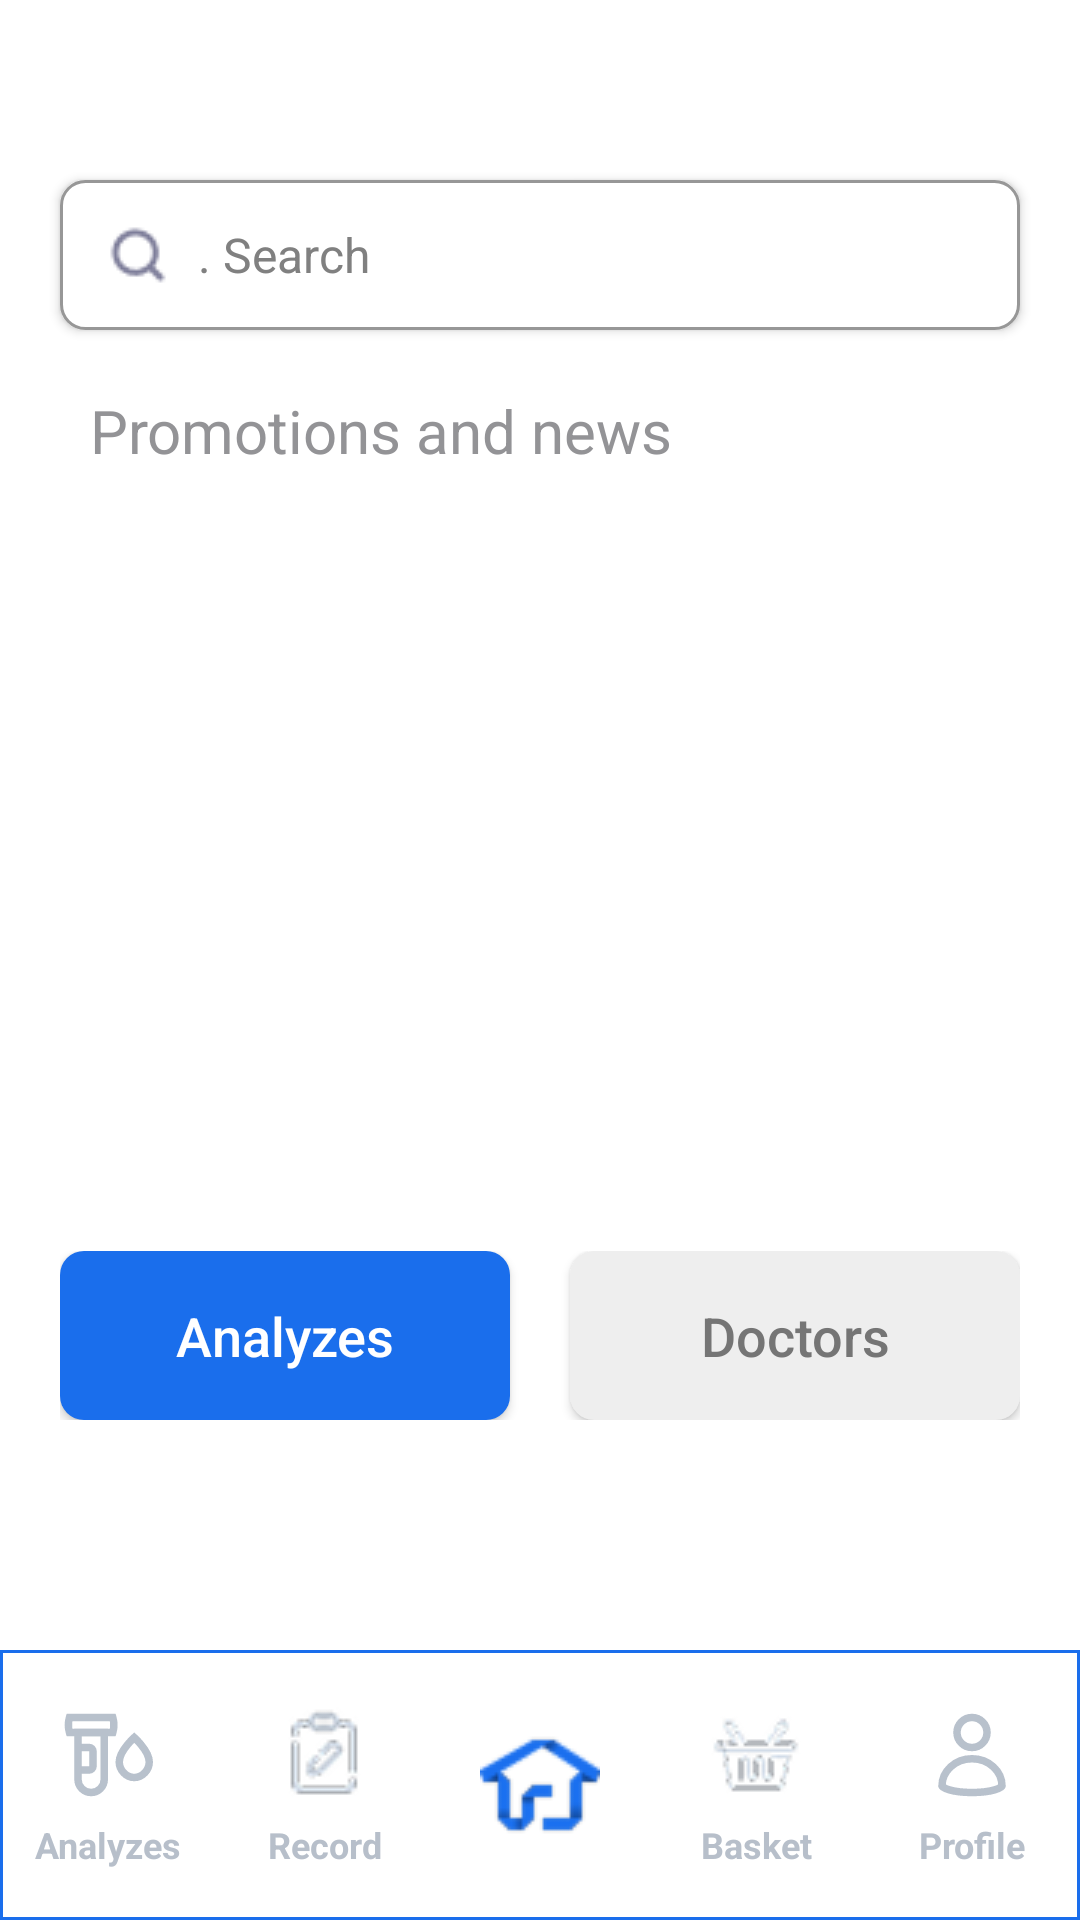

This screen was rendered from an Android layout file. Write that file and the resources it references.
<!-- AndroidManifest.xml: application theme Theme.SmartLab -->
<!-- res/layout/activity_home.xml -->
<?xml version="1.0" encoding="utf-8"?>
<RelativeLayout xmlns:android="http://schemas.android.com/apk/res/android"
    android:layout_width="match_parent"
    android:layout_height="match_parent"
    android:background="@color/white">
    <androidx.core.widget.NestedScrollView
        android:layout_width="match_parent"
        android:layout_height="match_parent"
        android:fillViewport="true"
        android:layout_above="@id/custom_menu">
    <androidx.constraintlayout.widget.ConstraintLayout
        android:layout_width="match_parent"
        android:layout_height="wrap_content"
        android:background="@color/white"
        xmlns:app="http://schemas.android.com/apk/res-auto">
    <Button
        android:id="@+id/EditTextSearch"
        android:layout_width="match_parent"
        android:layout_height="50dp"
        app:layout_constraintLeft_toLeftOf="parent"
        app:layout_constraintRight_toRightOf="parent"
        app:layout_constraintTop_toTopOf="parent"
        android:layout_marginTop="60dp"
        android:layout_marginLeft="20dp"
        android:layout_marginRight="20dp"
        android:hint="@string/search"
        android:drawableLeft="@drawable/search_icon"
        android:drawablePadding="10dp"
        style="@style/SearchEditText"
        />

    <LinearLayout
        android:id="@+id/line1"
        android:layout_width="match_parent"
        android:layout_height="wrap_content"
        android:layout_marginTop="20dp"
        android:orientation="vertical"
        app:layout_constraintHorizontal_bias="1.0"
        app:layout_constraintLeft_toLeftOf="parent"
        app:layout_constraintRight_toRightOf="parent"
        app:layout_constraintTop_toBottomOf="@+id/EditTextSearch">

        <TextView
            android:layout_width="match_parent"
            android:layout_height="wrap_content"
            android:layout_marginLeft="30dp"
            android:layout_marginRight="30dp"
            android:text="@string/text_home_news"
            android:textColor="@color/gray"
            android:textSize="20dp" />

        <androidx.recyclerview.widget.RecyclerView
            android:id="@+id/recyclerViewNews"
            android:layout_width="match_parent"
            android:padding="0dp"
            android:layout_marginLeft="20dp"
            android:layout_height="200dp"
            android:layout_marginTop="20dp" />

        <LinearLayout
            android:id="@+id/line2"
            android:layout_width="match_parent"
            android:layout_height="wrap_content"
            android:layout_marginLeft="20dp"
            android:layout_marginTop="40dp"
            android:layout_marginRight="20dp"
            android:gravity="center"
            android:weightSum="2"
            android:orientation="horizontal"
            app:layout_constraintLeft_toLeftOf="parent"
            app:layout_constraintRight_toRightOf="parent"
            app:layout_constraintTop_toBottomOf="@+id/line1">

            <Button
                android:id="@+id/buttonAnalyzes"
                style="@style/BlueButtonStyle"
                android:layout_width="0dp"
                android:layout_weight="1"
                android:layout_height="wrap_content"
                android:textSize="18sp"
                android:layout_marginRight="10dp"
                android:text="@string/analyzes" />

            <Button
                android:id="@+id/buttonDoctors"
                style="@style/GrayButtonStyle"
                android:layout_width="0dp"
                android:layout_weight="1"
                android:layout_height="wrap_content"
                android:layout_marginLeft="10dp"
                android:textSize="18sp"
                android:text="@string/doctors" />
        </LinearLayout>
        <FrameLayout
            android:layout_width="match_parent"
            android:layout_height="wrap_content"
            android:layout_marginLeft="20dp"
            android:layout_marginRight="20dp"
            app:layout_constraintLeft_toLeftOf="parent"
            app:layout_constraintRight_toRightOf="parent"
            app:layout_constraintTop_toBottomOf="@+id/line2">
            <androidx.recyclerview.widget.RecyclerView
                android:id="@+id/recyclerAnalyzes"
                android:layout_width="match_parent"
                android:layout_height="wrap_content"
                android:nestedScrollingEnabled="false"
                android:overScrollMode="never"
                android:layout_marginTop="20dp"
                />
            <androidx.recyclerview.widget.RecyclerView
                android:id="@+id/recyclerDoctors"
                android:layout_width="match_parent"
                android:layout_height="wrap_content"
                android:layout_marginTop="20dp"
                android:nestedScrollingEnabled="false"
                android:overScrollMode="never"
                android:visibility="gone"/>
        </FrameLayout>
    </LinearLayout>
</androidx.constraintlayout.widget.ConstraintLayout>
    </androidx.core.widget.NestedScrollView>
    <RelativeLayout
        android:id="@+id/relative"
        android:layout_width="match_parent"
        android:layout_height="wrap_content"
        android:layout_above="@id/custom_menu"
        android:visibility="gone"
        android:background="@drawable/blue_button_background"
        android:layout_marginLeft="20dp"
        android:layout_marginRight="20dp"
        android:layout_marginBottom="10dp"
        android:elevation="4dp">
        <ImageView
            android:layout_width="wrap_content"
            android:layout_height="70dp"
            android:layout_marginLeft="20dp"
            android:src="@drawable/icons_basket_button"/>
        <Button
            android:id="@+id/basketButton"
            android:layout_width="match_parent"
            android:layout_height="70dp"
            android:layout_alignParentStart="true"
            android:layout_centerVertical="true"
            android:background="@android:color/transparent"
            android:drawablePadding="10dp"
            android:paddingStart="50dp"
            android:gravity="start|center_vertical"
            android:text="@string/text_basket_button"
            android:textColor="@color/white"
            android:textSize="20sp"
            android:textStyle="bold"/>
        <TextView
            android:id="@+id/priceTextView"
            android:layout_width="wrap_content"
            android:layout_height="70dp"
            android:text="1800 ₽"
            android:layout_marginRight="10dp"
            android:layout_alignParentEnd="true"
            android:layout_centerVertical="true"
            android:gravity="right|center_vertical"
            android:textColor="@color/white"
            android:textSize="20sp"
            android:textStyle="bold" />
    </RelativeLayout>
    <include
    android:id="@+id/custom_menu"
    layout="@layout/custom_menu"
    />
</RelativeLayout>
<!-- res/layout/custom_menu.xml (included above) -->
<?xml version="1.0" encoding="utf-8"?>
<LinearLayout
    xmlns:android="http://schemas.android.com/apk/res/android"
    android:layout_width="match_parent"
    android:layout_height="wrap_content"
    android:orientation="horizontal"
    android:layout_alignParentBottom="true"
    android:gravity="center_vertical"
    android:background="@drawable/menu_custom">

    <LinearLayout
        android:layout_width="0dp"
        android:layout_height="wrap_content"
        android:layout_weight="1"
        android:orientation="vertical"
        android:gravity="center">
        <ImageButton
            android:id="@+id/AnalyzesButtonMenu"
            android:layout_width="40dp"
            android:src="@drawable/icon_menu_analyzes"
            android:background="@null"
            android:layout_height="40dp"
            />
        <TextView
            android:id="@+id/TextAnalyzesButtonMenu"
            android:layout_width="60dp"
            android:layout_height="20dp"
            android:textSize="12sp"
            android:gravity="center"
            android:textStyle="bold"
            android:textColor="@color/gray_menu"
            android:text="@string/analyzes"/>
    </LinearLayout>

    <LinearLayout
        android:layout_width="0dp"
        android:layout_height="wrap_content"
        android:layout_weight="1"
        android:orientation="vertical"
        android:gravity="center">
        <ImageButton
            android:id="@+id/RecordsButtonMenu"
            android:layout_width="40dp"
            android:src="@drawable/icon_menu_records"
            android:background="@null"
            android:layout_height="40dp"
            />
        <TextView
            android:id="@+id/TextRecordsButtonMenu"
            android:layout_width="60dp"
            android:layout_height="20dp"
            android:gravity="center"
            android:textStyle="bold"
            android:textSize="12sp"
            android:textColor="@color/gray_menu"
            android:text="@string/record"/>
    </LinearLayout>

    <LinearLayout
        android:layout_width="0dp"
        android:layout_height="wrap_content"
        android:layout_weight="1"
        android:orientation="vertical"
        android:gravity="center">
        <ImageButton
            android:id="@+id/HomeButtonMenu"
            android:layout_width="90dp"
            android:src="@drawable/icon_menu_home_on"
            android:background="@null"
            android:layout_height="90dp"
            android:layout_gravity="center"
            />
    </LinearLayout>
    <LinearLayout
        android:layout_width="0dp"
        android:layout_height="wrap_content"
        android:layout_weight="1"
        android:orientation="vertical"
        android:gravity="center">
        <ImageButton
            android:id="@+id/BasketButtonMenu"
            android:layout_width="40dp"
            android:src="@drawable/icon_menu_basket"
            android:background="@null"
            android:layout_height="40dp"
            />
        <TextView
            android:id="@+id/TextBasketButtonMenu"
            android:layout_width="60dp"
            android:layout_height="20dp"
            android:gravity="center"
            android:textStyle="bold"
            android:textSize="12sp"
            android:textColor="@color/gray_menu"
            android:text="@string/basket"/>
    </LinearLayout>
    <LinearLayout
        android:layout_width="0dp"
        android:layout_height="wrap_content"
        android:layout_weight="1"
        android:orientation="vertical"
        android:gravity="center">
        <ImageButton
            android:id="@+id/ProfileButtonMenu"
            android:layout_width="40dp"
            android:src="@drawable/icon_menu_profile"
            android:background="@null"
            android:layout_height="40dp"
            />
        <TextView
            android:id="@+id/TextProfileButtonMenu"
            android:layout_width="60dp"
            android:layout_height="20dp"
            android:gravity="center"
            android:textStyle="bold"
            android:textSize="12sp"
            android:textColor="@color/gray_menu"
            android:text="@string/profile"/>
    </LinearLayout>

</LinearLayout>
<!-- resources referenced by this layout -->
<resources>
  <color name="gray">#939396</color>
  <color name="gray_menu">#B7BFCA</color>
  <color name="white">#FFFFFFFF</color>
  <!-- drawable blue_button_background (drawable) -->
  <?xml version="1.0" encoding="utf-8"?>
  <selector xmlns:android="http://schemas.android.com/apk/res/android">
      <item android:state_pressed="true">
          <shape android:shape="rectangle">
              <solid android:color="@color/blue_pressed"/>
              <corners android:radius="8dp"/>
          </shape>
      </item>
      <item>
          <shape android:shape="rectangle">
              <solid android:color="@color/blue_primary"/>
              <corners android:radius="8dp"/>
          </shape>
      </item>
  </selector>
  <!-- drawable menu_custom (drawable) -->
  <?xml version="1.0" encoding="utf-8"?>
  <selector xmlns:android="http://schemas.android.com/apk/res/android">
      <item android:state_pressed="true">
          <shape android:shape="rectangle">
              <solid android:color="@color/white"/>  
          </shape>
      </item>
      <item>
          <shape android:shape="rectangle">
              <solid android:color="@color/white"/>
              <stroke android:width="1dp" android:color="@color/blue_button"/>
          </shape>
      </item>
  </selector>
  <string name="analyzes">Analyzes</string>
  <string name="basket">Basket</string>
  <string name="doctors">Doctors</string>
  <string name="profile">Profile</string>
  <string name="record">Record</string>
  <string name="search">.     Search</string>
  <string name="text_basket_button">Into a basket</string>
  <string name="text_home_news">Promotions and news</string>
  <style name="BlueButtonStyle" parent="ButtonStyle">
          <item name="android:background">@drawable/blue_button_background</item>
      </style>
  <style name="GrayButtonStyle" parent="ButtonStyle">
          <item name="android:textColor">@color/gray_text</item>
          <item name="android:background">@drawable/gray_button_background</item>
      </style>
  <style name="Theme.SmartLab" parent="Base.Theme.SmartLab" />
  <color name="blue_pressed">#1A6EEC</color>
  <color name="blue_primary">#1A6EEC</color>
  <color name="blue_button">#1A6EEC</color>
  <style name="ButtonStyle" parent="Widget.AppCompat.Button">
          <item name="android:textColor">@color/white</item>
          <item name="android:textSize">16sp</item>
          <item name="android:padding">16dp</item>
          <item name="android:fontFamily">sans-serif-medium</item>
          <item name="android:textAllCaps">false</item>
      </style>
  <color name="gray_text">#757575</color>
  <!-- drawable gray_button_background (drawable) -->
  <?xml version="1.0" encoding="utf-8"?>
  <selector xmlns:android="http://schemas.android.com/apk/res/android">
      <item android:state_pressed="true">
          <shape android:shape="rectangle">
              <solid android:color="@color/gray_primary"/>  
              <corners android:radius="8dp"/>
          </shape>
      </item>
      <item>
          <shape android:shape="rectangle">
              <solid android:color="@color/gray_primary"/>
              <corners android:radius="8dp"/>
          </shape>
      </item>
  </selector>
  <!-- drawable search_background (drawable) -->
  <?xml version="1.0" encoding="utf-8"?>
  <shape xmlns:android="http://schemas.android.com/apk/res/android"
      android:shape="rectangle">
      <solid android:color="@color/white"/>
      <corners android:radius="8dp"/>
      <stroke android:width="1dp" android:color="#979797"/>
  </shape>
  <style name="Base.Theme.SmartLab" parent="Theme.Material3.DayNight.NoActionBar">
          <item name="materialButtonStyle">@style/ButtonStyle</item>
      </style>
  <color name="gray_primary">#EEEEEE</color>
</resources>
